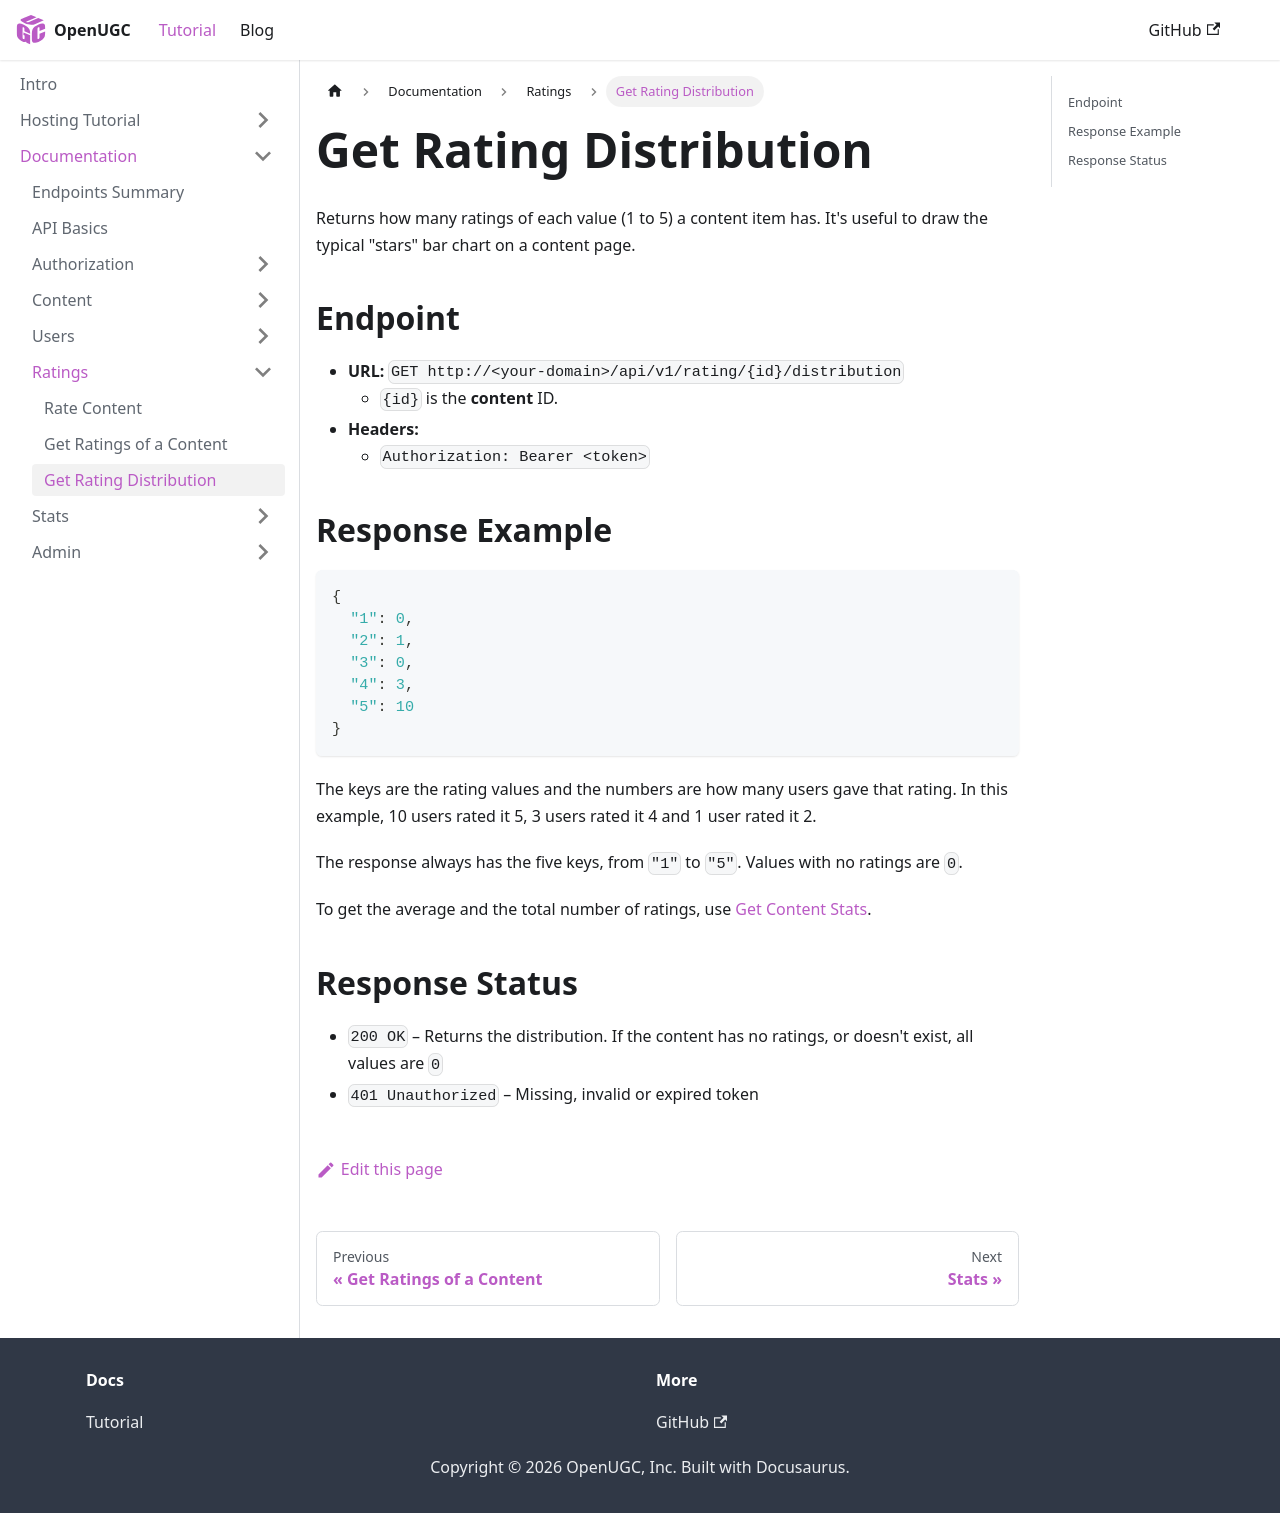

repository: PauloWgDev/OpenUGC · page: docs/documentation/Rating/get_rating_distribution/index.html · generator: docusaurus

---
sidebar_position: 3
---

# Get Rating Distribution

Returns how many ratings of each value (1 to 5) a content item has. It's useful to draw the typical "stars" bar chart on a content page.

## Endpoint

- **URL:** `GET http://<your-domain>/api/v1/rating/{id}/distribution`
  - `{id}` is the **content** ID.
- **Headers:**
  - `Authorization: Bearer <token>`

## Response Example

```json
{
  "1": 0,
  "2": 1,
  "3": 0,
  "4": 3,
  "5": 10
}
```

The keys are the rating values and the numbers are how many users gave that rating. In this example, 10 users rated it 5, 3 users rated it 4 and 1 user rated it 2.

The response always has the five keys, from `"1"` to `"5"`. Values with no ratings are `0`.

To get the average and the total number of ratings, use [Get Content Stats](../Stats/get_stats.md).

## Response Status

* `200 OK` – Returns the distribution. If the content has no ratings, or doesn't exist, all values are `0`
* `401 Unauthorized` – Missing, invalid or expired token
